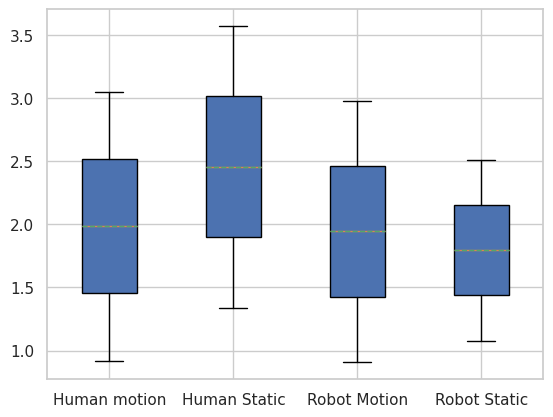

Here is the Python script that generated this plot:
import numpy as np
import matplotlib.pyplot as plt
import seaborn as sns
#avoid pdf font type 3

sns.set(style="whitegrid")

plt.rcParams['pdf.fonttype'] = 42
plt.rcParams['ps.fonttype'] = 42
# # include if using a Jupyter notebook
# %matplotlib inline
# #reference
# # https://ultrabem-branch3.com/statistics/basics/error_bar
# # https://bookdown.org/max/FES/detecting-interaction-effects.html
# #https://stackoverflow.com/questions/18498742/how-do-you-make-an-errorbar-plot-in-matplotlib-using-linestyle-none-in-rcparams
# # zoom out and in 
# # https://matplotlib.org/3.1.1/gallery/subplots_axes_and_figures/axes_margins.html




# mean average
hm_mean = 3.05
hs_mean = 3.57 #orange
rm_mean = 2.98
rs_mean = 2.51 #orange


#standard deviation
hm_std = 0.92
hs_std = 1.34
rm_std = 0.91
rs_std = 1.08

labels = ['Human motion', 'Human Static','Robot Motion', 'Robot Static' ]
# x_pos = np.arange(len(label))


hm = [hm_mean,hm_std]
hs = [hs_mean,hs_std]
rm = [rm_mean,rm_std]
rs = [rs_mean,rs_std]

alldata = [hm,hs,rm,rs]

fig, ax = plt.subplots()


ax.boxplot( alldata,
            vert=True,  # vertical box alignment
            patch_artist =True,  # fill with color
            labels=labels,
            showmeans=True,
            meanline=True
            )

# plt.grid()
plt.savefig("anthro_test1.pdf") 
plt.show()
 
